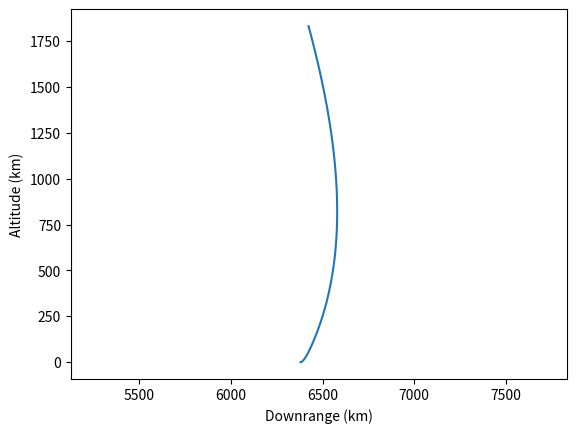
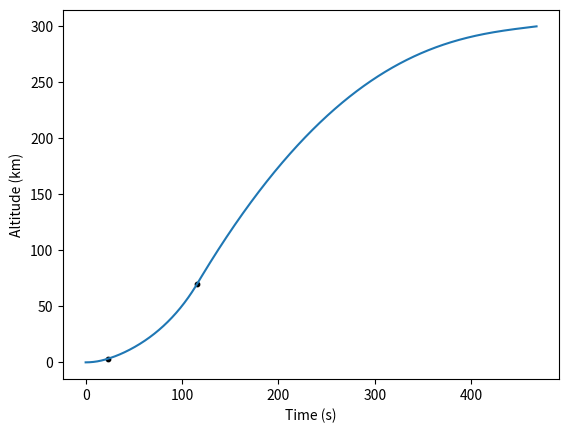
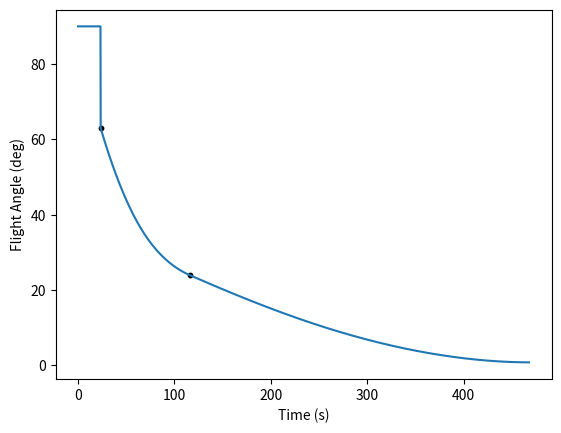
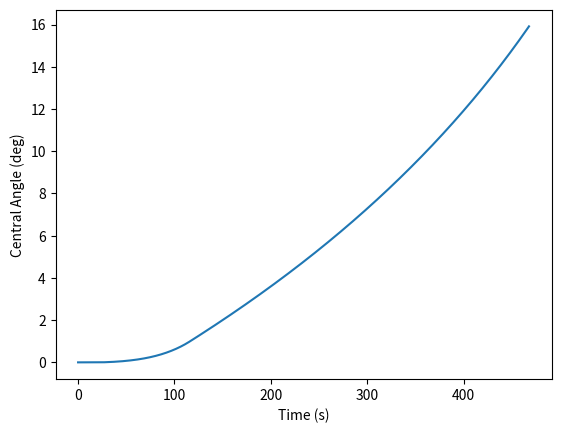
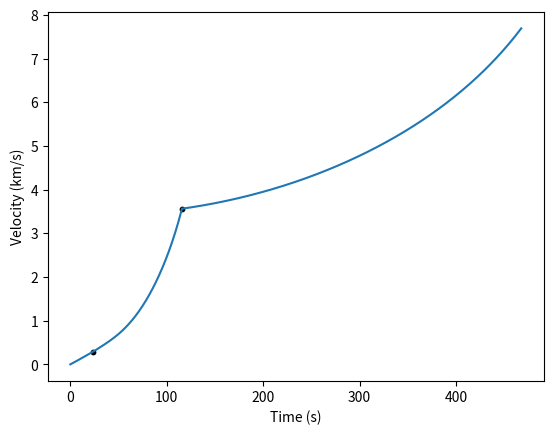

Recreate these plots in Python, in order.
# -*- coding: utf-8 -*-
"""
Created on Fri Nov  2 16:57:53 2018

[redacted]
"""

import numpy as np
from scipy.integrate import odeint
import matplotlib.pyplot as plt

def thrust_current(alt,thrust_design):
    
    thrust = thrust_design
    
    return thrust

def drag_current(V, Cd, d, rocket_diameter):

    Area = rocket_diameter**2*np.pi
    rho_curr = density_calc(d)
    drag = 0.5 * rho_curr * V * V * Cd * Area
#    print(V)
    return drag


def density_calc(h):

    Temporary_rho = np.array([
        0.00000, 1.22500, 0.100000, 1.21328, 0.200000, 1.20165, 0.300000,
        1.19011, 0.400000, 1.17864, 0.500000, 1.16727, 0.600000, 1.15598,
        0.700000, 1.14477, 0.800000, 1.13364, 0.900000, 1.12260, 1.00000,
        1.11164, 1.10000, 1.10077, 1.20000, 1.08997, 1.30000, 1.07925, 1.40000,
        1.06862, 1.50000, 1.05807, 1.60000, 1.04759, 1.70000, 1.03720, 1.80000,
        1.02688, 1.90000, 1.01665, 2.00000, 1.00649, 2.10000, 0.996410,
        2.20000, 0.986407, 2.30000, 0.976481, 2.40000, 0.966632, 2.50000,
        0.956859, 2.60000, 0.947162, 2.70000, 0.937540, 2.80000, 0.927993,
        2.90000, 0.918520, 3.00000, 0.909122, 3.10000, 0.899798, 3.20000,
        0.890546, 3.30000, 0.881368, 3.40000, 0.872262, 3.50000, 0.863229,
        3.60000, 0.854267, 3.70000, 0.845377, 3.80000, 0.836557, 3.90000,
        0.827808, 4.00000, 0.819129, 4.10000, 0.810520, 4.20000, 0.801981,
        4.30000, 0.793510, 4.40000, 0.785108, 4.50000, 0.776775, 4.60000,
        0.768509, 4.70000, 0.760310, 4.80000, 0.752179, 4.90000, 0.744114,
        5.00000, 0.736116, 6.00000, 0.659697, 7.00000, 0.589501, 8.00000,
        0.525168, 9.00000, 0.466348, 10.0000, 0.412707, 11.0000, 0.363918,
        12.0000, 0.310828, 13.0000, 0.265483, 14.0000, 0.226753, 15.0000,
        0.193674, 16.0000, 0.165420, 17.0000, 0.141288, 18.0000, 0.120676,
        19.0000, 0.103071, 20.0000, 0.0880349, 21.0000, 0.0748737, 22.0000,
        0.0637273, 23.0000, 0.0542803, 24.0000, 0.0462674, 25.0000, 0.0394658,
        26.0000, 0.0336882, 27.0000, 0.0287769, 28.0000, 0.0245988, 29.0000,
        0.0210420, 30.0000, 0.0180119, 31.0000, 0.0154288, 32.0000, 0.0132250,
        33.0000, 0.0112620, 34.0000, 0.00960889, 35.0000, 0.00821392, 36.0000,
        0.00703441, 37.0000, 0.00603513, 38.0000, 0.00518691, 39.0000,
        0.00446557, 40.0000, 0.00385101, 45.0000, 0.00188129, 50.0000,
        0.000977525, 55.0000, 0.000536684, 60.0000, 0.000288321, 65.0000,
        0.000149342, 70.0000, 0.0000742430, 80.0000, 0.0000157005, 90, 0, 100,
        0, 110, 0
    ])

    alt = Temporary_rho[0::2] * 10**3
    density = Temporary_rho[1::2]

    rho_curr = np.interp(h, alt, density)

    return rho_curr

def model_burn(variables,t,G_c,M_e,R_e,m_dot,thrust_design,rocket_diam,Cd):
    
    v,phi,r,theta,m = variables
    
    R_current = r
    altitude = R_current - R_e
    T = thrust_current(altitude,thrust_design)
    D = drag_current(v,Cd,altitude,rocket_diam)
    
    v_prime = (T - D)/m - (G_c*M_e/R_current**2)*np.sin(phi)
    phi_prime = -1/v*(G_c*M_e/R_current**2)*np.cos(phi) + v*np.cos(phi)/R_current
    r_prime = v*np.sin(phi)
    theta_prime = v/R_current*np.cos(phi)
    m_prime = -m_dot
    
    return v_prime, phi_prime, r_prime, theta_prime, m_prime
    
    
def set_variables(m_dry, stage_mass_ratios, stage_m_dots):
    
    g = 9.81
    G_c = 6.673e-11
    M_e = 5.98e24
    R_e = 6.38e6
    t_steps = 1000
    Isp_design = 330
    thrust_design = 50000
    rocket_diam = 0.5
    Cd = 0.2
    target_altitude = 300e3
    
    orbital_vel = np.sqrt(G_c*M_e/(R_e+target_altitude))
    delta_vee_drag = 250
    delta_vee_gravity = 2500
    
    delta_vee_req = orbital_vel + delta_vee_gravity + delta_vee_drag
    
    stage_m_dry = np.array(m_dry*stage_mass_ratios)
    stage_m_dot = np.array(stage_m_dots)*thrust_design/(Isp_design*g)


    return g, G_c, M_e, R_e, t_steps, Isp_design, thrust_design, rocket_diam, Cd, target_altitude, delta_vee_req, stage_m_dry, stage_m_dot, orbital_vel

def calculate_trajectory(delta_vee_req, stage_delta_vee_ratios, Isp_design, stage_m_dry, stage_m_dot, t_steps, g, G_c, M_e, R_e, thrust_design, rocket_diam, Cd, event_alt, GT_angle, coast_on = False):
    
    delta_vee_stage = np.array([delta_vee_req]*stage_delta_vee_ratios)
    mass_ratio = np.exp(delta_vee_stage/(Isp_design*g))/1.2
    
    stage_m_prop_2 = (mass_ratio[1]-1)*(stage_m_dry[1])
    stage_m_init_2 = stage_m_prop_2 + stage_m_dry[1]
    stage_m_prop_1 = (mass_ratio[0]-1)*(stage_m_init_2 + (stage_m_dry[0]-stage_m_dry[1]))
    stage_m_init_1 = stage_m_prop_1 + stage_m_dry[0] - stage_m_dry[1] + stage_m_init_2
    
    stage_m_init = np.array([stage_m_init_1,stage_m_init_2])
    stage_m_prop = np.array([stage_m_prop_1,stage_m_prop_2])
     
    t_burn = stage_m_prop / stage_m_dot
    
    t1 = np.linspace(0,t_burn[0]/2,t_steps)
    init_conds = [1, np.pi/2, R_e, 0, stage_m_init[0]]
    trajectory1 = odeint(model_burn, init_conds, t1, args=(G_c,M_e,R_e,stage_m_dot[0],thrust_design,rocket_diam,Cd))
    
    [v,phi,r,theta,m] = np.transpose(trajectory1)
    
    x = r*np.cos(theta)
    y = r*np.sin(theta)
    
    ind = np.where(np.abs(r-event_alt-R_e) == np.min(np.abs(r-event_alt-R_e)))[0][0]
    
    if ind == 0:
        ind = 1
    
    event_conds = [v[ind],GT_angle,r[ind],theta[ind],m[ind]]
    t_event = t1[ind]
    t2 = np.linspace(t_event,t_burn[0],t_steps)
    
    trajectory2 = odeint(model_burn, event_conds, t2, args=(G_c,M_e,R_e,stage_m_dot[0],thrust_design,rocket_diam,Cd))
    
    [v,phi,r,theta,m] = np.concatenate((np.transpose(trajectory1[:ind,:]),np.transpose(trajectory2)),axis = 1)
    
    x = r*np.cos(theta)
    y = r*np.sin(theta)
    
    second_stage_conds = [v[-1],phi[-1],r[-1],theta[-1],stage_m_init[1]]
    t3 = np.linspace(t_burn[0],t_burn[0] + t_burn[1],t_steps)
    
    trajectory3 = odeint(model_burn, second_stage_conds, t3, args=(G_c,M_e,R_e,stage_m_dot[1],stage_m_dot[1]*Isp_design*g,rocket_diam,Cd))
    
    [v,phi,r,theta,m] = np.concatenate((np.transpose(trajectory1[:ind-1,:]),np.transpose(trajectory2[:-1,:]),np.transpose(trajectory3[:-1,:])),axis = 1)
    
    t = np.concatenate((t1[:ind-1],t2[:-1],t3[:-1]))
    
    if coast_on:
        x = r*np.cos(theta)
        y = r*np.sin(theta)
        
        coast_conds = [v[-1],phi[-1],r[-1],theta[-1],m[-1]]
        t4 = np.linspace(t_burn[0] + t_burn[1],(t_burn[0] + t_burn[1])*20,t_steps)
        
        trajectory4 = odeint(model_burn, coast_conds, t4, args=(G_c,M_e,R_e,0,0,rocket_diam,Cd))
        
        [v,phi,r,theta,m] = np.concatenate((np.transpose(trajectory1[:ind-1,:]),np.transpose(trajectory2[:-1]),np.transpose(trajectory3[:-1]),np.transpose(trajectory4)),axis = 1)
        
        t = np.concatenate((t1[:ind-1],t2[:-1],t3[:-1],t4))
    
    return v, phi, r, theta, m, t, ind

def trajectory_score(v,phi,r,R_e,target_altitude,orbital_vel,weights):
    
    v_final = v[-1]
    alt_final = r[-1]-R_e
    angle_final = phi[-1]
    
    target_angle = 0
    vel_adj = 5
    alt_adj = 10
    ang_adj = 10
    
    vel_factor = abs(v_final - orbital_vel)/(orbital_vel/vel_adj)
    alt_factor = abs(alt_final - target_altitude)/(target_altitude/alt_adj)
    angle_factor = abs(angle_final - target_angle)/(np.pi/ang_adj)
    
    score = (weights[0] - vel_factor*weights[0]) + (weights[1] - alt_factor*weights[1]) +(weights[2] - angle_factor*weights[2])
    
    return score, [v_final, alt_final, angle_final]

def run_trajectory(m_dry,stage_mass_ratios,stage_m_dots,event_alt,GT_angle,stage_delta_vee_ratios,weights):
    
    g, G_c, M_e, R_e, t_steps, Isp_design, thrust_design, rocket_diam, Cd, target_altitude, delta_vee_req, stage_m_dry, stage_m_dot, orbital_vel = set_variables(m_dry, stage_mass_ratios, stage_m_dots)
    v, phi, r, theta, m, t, ind = calculate_trajectory(delta_vee_req, stage_delta_vee_ratios, Isp_design, stage_m_dry, stage_m_dot, t_steps, g, G_c, M_e, R_e, thrust_design, rocket_diam, Cd, event_alt, GT_angle)

    score = trajectory_score(v,phi,r,R_e,target_altitude,orbital_vel,weights)
    
    return score

def run_trajectory_final(m_dry,stage_mass_ratios,stage_m_dots,event_alt,GT_angle,stage_delta_vee_ratios,weights):
    
    g, G_c, M_e, R_e, t_steps, Isp_design, thrust_design, rocket_diam, Cd, target_altitude, delta_vee_req, stage_m_dry, stage_m_dot, orbital_vel = set_variables(m_dry, stage_mass_ratios, stage_m_dots)
    v, phi, r, theta, m, t, ind = calculate_trajectory(delta_vee_req, stage_delta_vee_ratios, Isp_design, stage_m_dry, stage_m_dot, t_steps, g, G_c, M_e, R_e, thrust_design, rocket_diam, Cd, event_alt, GT_angle, True)

    score = trajectory_score(v,phi,r,R_e,target_altitude,orbital_vel,weights)
    
    x = r*np.cos(theta)
    y = r*np.sin(theta)
    
    grav_delta_vee = np.sum(g*np.cos(phi[:-1])*(t[1:] - t[:-1]))
    
    plt.figure()
    plt.plot(x/1000,(y)/1000)
    plt.axis('equal')
    plt.xlabel('Downrange (km)')
    plt.ylabel('Altitude (km)')
    
    altitudes = r-R_e
    
    p1 = ind
    p2 = ind + t_steps - 2
    p3 = ind + 2*t_steps - 4
    
    plt.figure()
    plt.plot(t,altitudes/1000)
    plt.scatter(np.array([t[p1],t[p2]]),np.array([altitudes[p1],altitudes[p2]])/1000,10,'k')
    plt.xlabel('Time (s)')
    plt.ylabel('Altitude (km)')
    
    plt.figure()
    plt.plot(t,phi*180/np.pi)
    plt.scatter(np.array([t[p1],t[p2]]),np.array([phi[p1],phi[p2]])*180/np.pi,10,'k')
    plt.xlabel('Time (s)')
    plt.ylabel('Flight Angle (deg)')
    
    plt.figure()
    plt.plot(t,theta*180/np.pi)
    plt.xlabel('Time (s)')
    plt.ylabel('Central Angle (deg)')
    
    plt.figure()
    plt.plot(t,v/1000)
    plt.scatter(np.array([t[p1],t[p2]]),np.array([v[p1],v[p2]])/1000,10,'k')
    plt.xlabel('Time (s)')
    plt.ylabel('Velocity (km/s)')
    
    
    
#    print('Initial Acceleration = {}g,{}g'.format((stage_m_dot[0]*Isp_design*g/(g*stage_m_init[0])-1),(stage_m_dot[1]*Isp_design*g/(g*stage_m_init[1])-1)))
    print('Initial Tilt Angle = {} degrees'.format(phi[p1]*180/np.pi))
    print('Burn End Angle = {} degrees'.format(phi[p3]*180/np.pi))
    print('Burn End Position Tangent = {} degrees'.format((np.arctan2(y,x)[p3]-np.pi/2)*180/np.pi))
    print('Burn End Altitude = {}km'.format((np.sqrt(x**2 + y**2)-R_e)[p3]/1000))
    print('Burn End Velocity = {}m/s'.format(v[p3]))
    
    return v, phi, r, theta, m, t, ind, grav_delta_vee, score

if __name__ == "__main__":
    
    plt.close('all')
        
    ## 
    m_dry,stage_mass_ratios,stage_m_dots,event_alt,GT_angle,stage_delta_vee_ratios1,stage_delta_vee_ratios2 = [0.3023023,  0.84006874, 0.07477426, 0.66729451, 0.70071262, 0.64289019, 0.64272017]
    
    m_dry_max = 0.5e3
    event_alt_max = 5e3
    
    m_dry *= m_dry_max
    event_alt *= event_alt_max
    GT_angle *= np.pi/2
    stage_mass_ratios = np.array([1.0,stage_mass_ratios])
    stage_m_dots = np.array([1.0,stage_m_dots])
    stage_delta_vee_ratios = np.array([stage_delta_vee_ratios1,stage_delta_vee_ratios2])/(stage_delta_vee_ratios1 + stage_delta_vee_ratios2)
        


    weights = [1.0,1.0,1.0]
    
    g, G_c, M_e, R_e, t_steps, Isp_design, thrust_design, rocket_diam, Cd, target_altitude, delta_vee_req, stage_m_dry, stage_m_dot, orbital_vel = set_variables(m_dry, stage_mass_ratios, stage_m_dots)
    v, phi, r, theta, m, t, ind = calculate_trajectory(delta_vee_req, stage_delta_vee_ratios, Isp_design, stage_m_dry, stage_m_dot, t_steps, g, G_c, M_e, R_e, thrust_design, rocket_diam, Cd, event_alt, GT_angle, False)

    score = trajectory_score(v,phi,r,R_e,target_altitude,orbital_vel,weights)
    
    x = r*np.cos(theta)
    y = r*np.sin(theta)
    
    grav_delta_vee = np.sum(g*np.cos(phi[:-1])*(t[1:] - t[:-1]))
    
    plt.figure()
    plt.plot(x/1000,(y)/1000)
    plt.axis('equal')
    plt.xlabel('Downrange (km)')
    plt.ylabel('Altitude (km)')
    
    altitudes = r-R_e
    
    p1 = ind
    p2 = ind + t_steps - 2
    p3 = ind + 2*t_steps - 4
    
    plt.figure()
    plt.plot(t,altitudes/1000)
    plt.scatter(np.array([t[p1],t[p2]]),np.array([altitudes[p1],altitudes[p2]])/1000,10,'k')
    plt.xlabel('Time (s)')
    plt.ylabel('Altitude (km)')
    
    plt.figure()
    plt.plot(t,phi*180/np.pi)
    plt.scatter(np.array([t[p1],t[p2]]),np.array([phi[p1],phi[p2]])*180/np.pi,10,'k')
    plt.xlabel('Time (s)')
    plt.ylabel('Flight Angle (deg)')
    
    plt.figure()
    plt.plot(t,theta*180/np.pi)
    plt.xlabel('Time (s)')
    plt.ylabel('Central Angle (deg)')
    
    plt.figure()
    plt.plot(t,v/1000)
    plt.scatter(np.array([t[p1],t[p2]]),np.array([v[p1],v[p2]])/1000,10,'k')
    plt.xlabel('Time (s)')
    plt.ylabel('Velocity (km/s)')
    
    
    
#    print('Initial Acceleration = {}g,{}g'.format((stage_m_dot[0]*Isp_design*g/(g*stage_m_init[0])-1),(stage_m_dot[1]*Isp_design*g/(g*stage_m_init[1])-1)))
    print('Final Angle = {}'.format(phi[p2]*180/np.pi))
    print('Final Position Tangent = {}'.format(np.arctan2(y,x)[-1]-np.pi/2))
    print('Final Altitude = {}'.format((np.sqrt(x**2 + y**2)-R_e)[-1]))
    print('Final Velocity = {}'.format(v[-1]))
    

